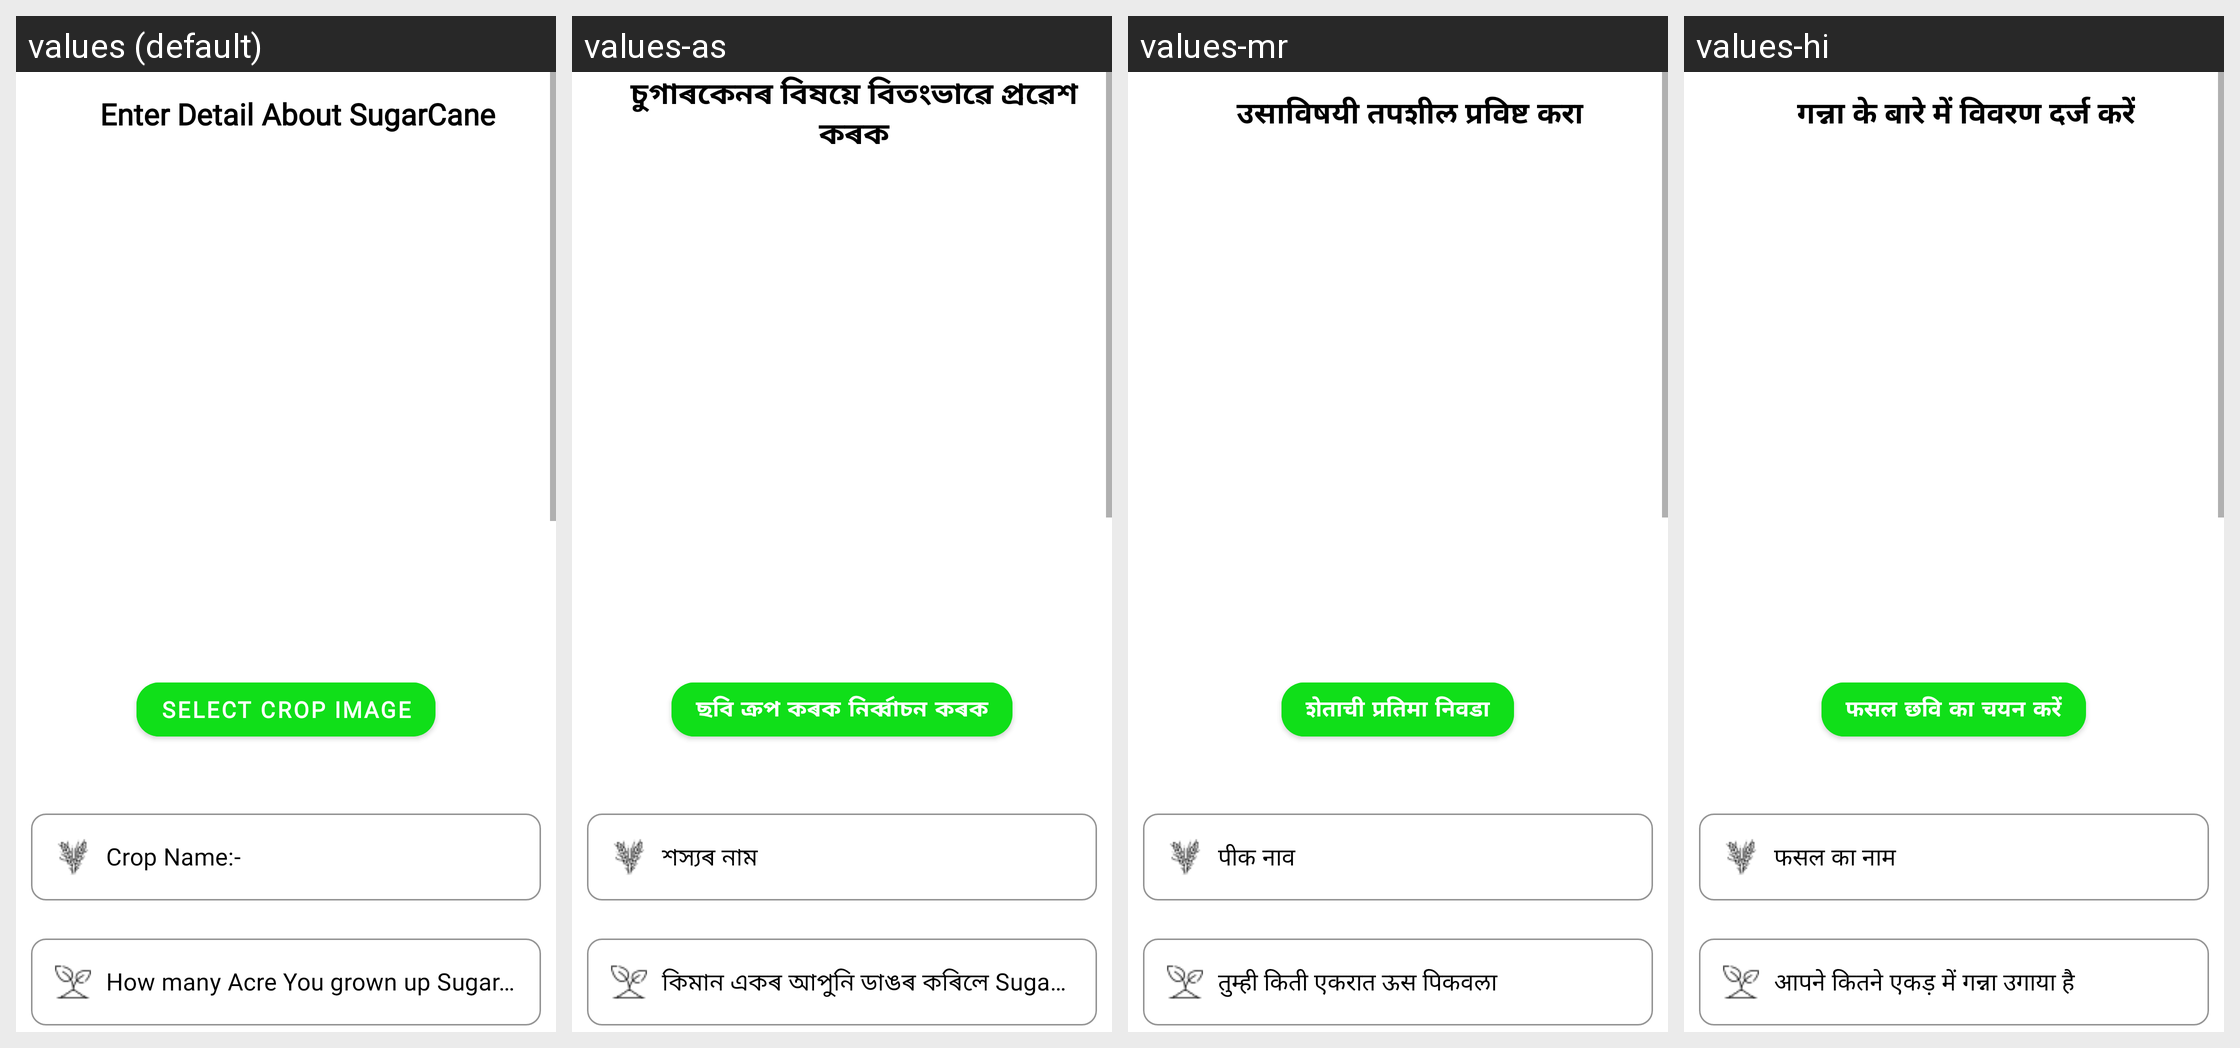

Strings drawn on this Android screen and how each of the app's shown locales translates them:
Android screen res/layout/activity_sugar.xml rendered under 4 locales, left to right: values (default), values-as, values-mr, values-hi. Device: Nexus 5 (rendered at 1080×1920; each locale shown at half size, 540×960, under a caption strip naming it); theme Theme.ShetkariFarmer.
Other locales in the repository, not shown: values-pa.
Strings drawn on this screen, with the default value and each locale's value (text and hints the layout hard-codes, and strings that could not be matched under every locale, appear in the picture but are not listed):

select_crop_image
  values: Select Crop Image
  values-as: ছবি ক্ৰপ কৰক নিৰ্ব্বাচন কৰক
  values-mr: शेताची प्रतिमा निवडा
  values-hi: फसल छवि का चयन करें

crop_name
  values: Crop Name:-
  values-as: শস্যৰ নাম
  values-mr: पीक नाव
  values-hi: फसल का नाम

how_many_acre_you_grown_up_sugarcane
  values: How many Acre You grown up SugarCane
  values-as: কিমান একৰ আপুনি ডাঙৰ কৰিলে SugarCane
  values-mr: तुम्ही किती एकरात ऊस पिकवला
  values-hi: आपने कितने एकड़ में गन्ना उगाया है

enter_detail_about_sugarcane
  values: Enter Detail About SugarCane
  values-as: চুগাৰকেনৰ বিষয়ে বিতংভাৱে প্ৰৱেশ কৰক
  values-mr: उसाविषयी तपशील प्रविष्ट करा
  values-hi: गन्ना के बारे में विवरण दर्ज करें
